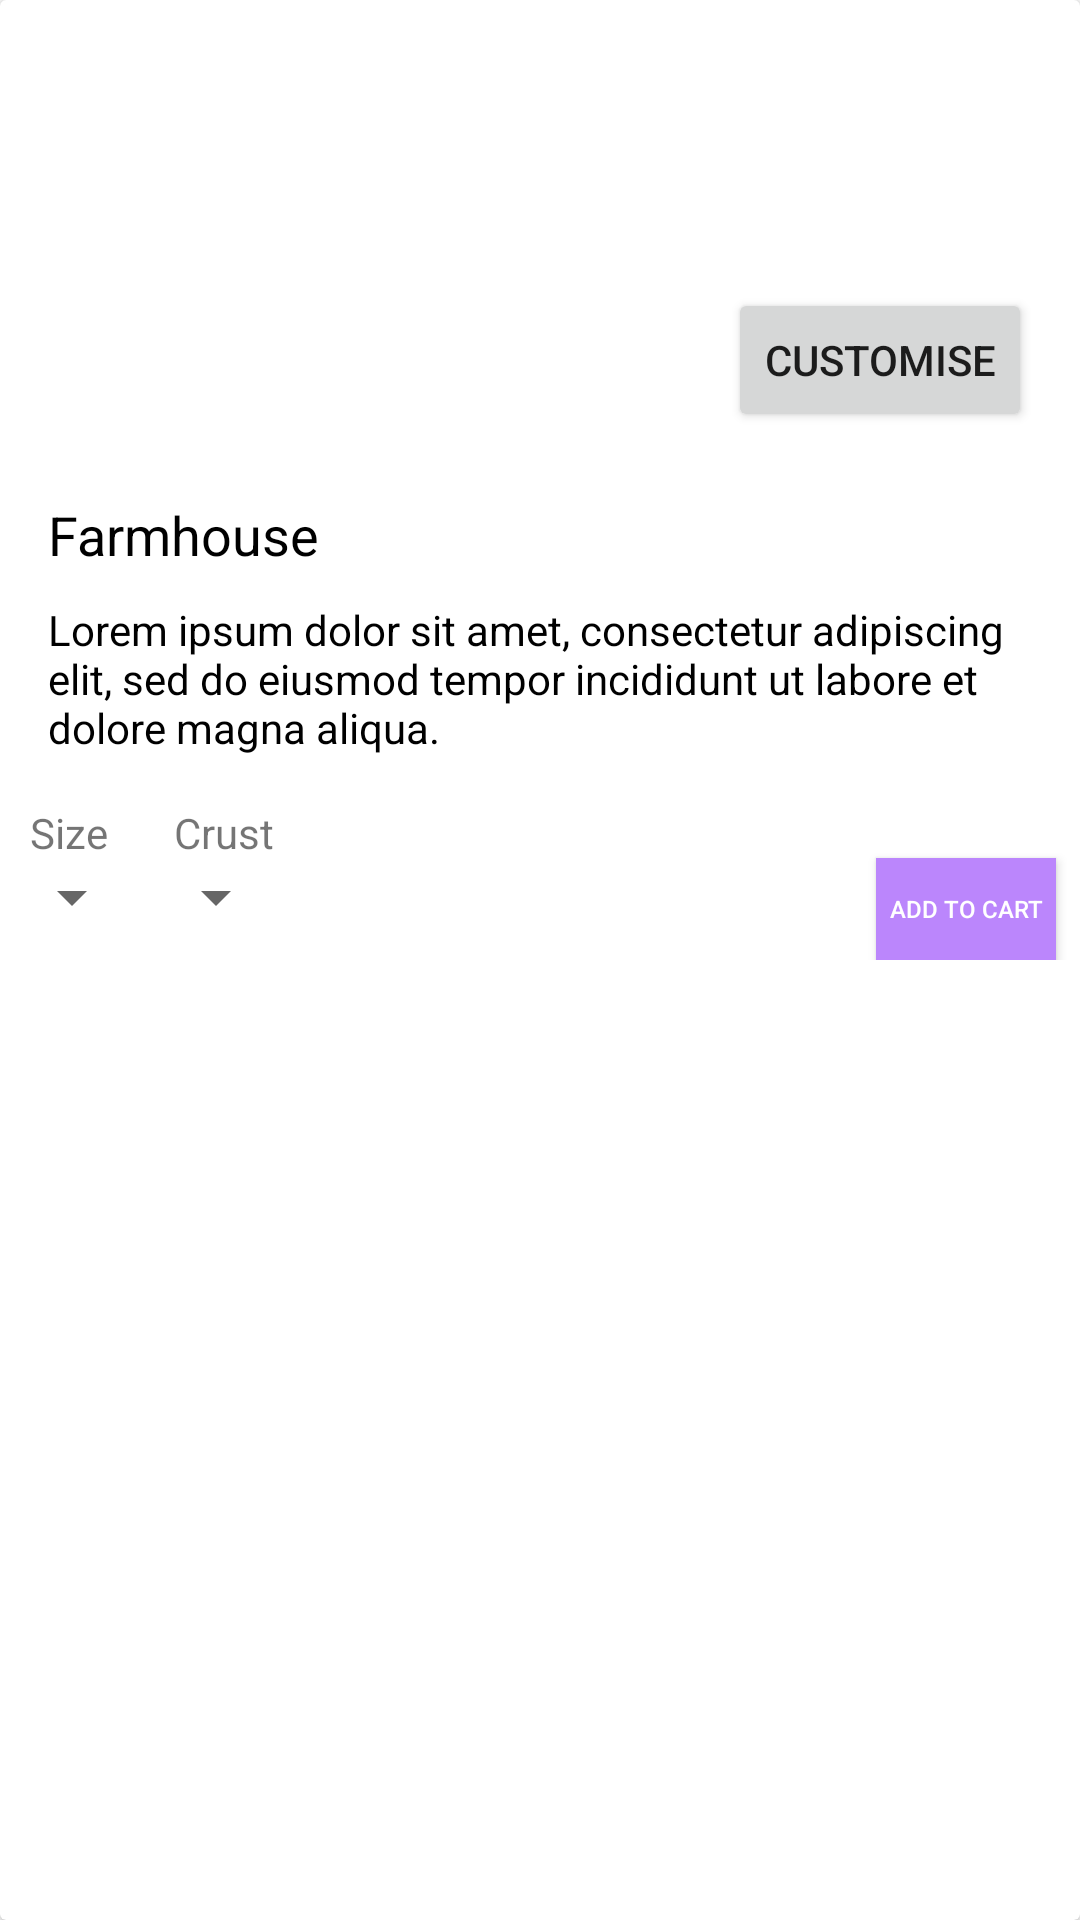

The Android layout XML behind this screen, and the referenced resources:
<!-- AndroidManifest.xml: application theme Theme.MyPizzaAssignment -->
<!-- res/layout/pizza_item_layout.xml -->
<?xml version="1.0" encoding="utf-8"?>
<androidx.cardview.widget.CardView xmlns:android="http://schemas.android.com/apk/res/android"
    xmlns:app="http://schemas.android.com/apk/res-auto"
    xmlns:tools="http://schemas.android.com/tools"
    android:layout_width="match_parent"
    android:layout_height="wrap_content"
    android:layout_margin="12dp"
    android:background="@color/white">

    <androidx.constraintlayout.widget.ConstraintLayout
        android:layout_width="match_parent"
        android:layout_height="wrap_content"
        android:layout_marginBottom="16dp">

        <ImageView
            android:id="@+id/image_pizza"
            android:layout_width="match_parent"
            android:layout_height="150dp"
            android:scaleType="fitXY"
            android:src="@drawable/pizza_img"
            app:layout_constraintLeft_toLeftOf="parent"
            app:layout_constraintRight_toRightOf="parent"
            app:layout_constraintTop_toTopOf="parent" />

        <TextView
            android:id="@+id/text_price"
            android:layout_width="wrap_content"
            android:layout_height="wrap_content"
            android:layout_marginLeft="16dp"
            android:layout_marginTop="16dp"
            android:layout_marginBottom="6dp"
            android:text="₹ 199"
            android:textColor="@color/white"
            android:textSize="26sp"
            app:layout_constraintBottom_toBottomOf="@id/image_pizza"
            app:layout_constraintLeft_toLeftOf="parent" />

        <androidx.appcompat.widget.AppCompatButton
            android:id="@+id/button_customise"
            android:layout_width="wrap_content"
            android:layout_height="wrap_content"
            android:layout_marginRight="16dp"
            android:layout_marginBottom="6dp"
            android:drawableEnd="@drawable/ic_arrow_forward"
            android:drawablePadding="8dp"
            android:text="customise"
            app:layout_constraintBottom_toBottomOf="@id/image_pizza"
            app:layout_constraintRight_toRightOf="parent" />

        <TextView
            android:id="@+id/text_pizza_title"
            android:layout_width="wrap_content"
            android:layout_height="wrap_content"
            android:layout_margin="16dp"
            android:text="Farmhouse"
            android:textColor="@color/black"
            android:textSize="18sp"
            app:layout_constraintLeft_toLeftOf="parent"
            app:layout_constraintTop_toBottomOf="@id/image_pizza" />

        <TextView
            android:id="@+id/text_pizza_description"
            android:layout_width="match_parent"
            android:layout_height="wrap_content"
            android:layout_marginLeft="16dp"
            android:layout_marginTop="10dp"
            android:layout_marginRight="16dp"
            android:text="Lorem ipsum dolor sit amet, consectetur adipiscing elit, sed do eiusmod tempor incididunt ut labore et dolore magna aliqua."
            android:textColor="@color/black"
            android:textSize="14sp"
            app:layout_constraintTop_toBottomOf="@id/text_pizza_title" />

        <RelativeLayout
            android:id="@+id/rl_size"
            android:layout_width="wrap_content"
            android:layout_height="wrap_content"
            android:layout_marginTop="16dp"
            app:layout_constraintLeft_toLeftOf="parent"
            app:layout_constraintTop_toBottomOf="@id/text_pizza_description">

            <TextView
                android:id="@+id/text_size"
                android:layout_width="wrap_content"
                android:layout_height="wrap_content"
                android:layout_marginStart="10dp"
                android:text="Size" />

            <Spinner
                android:id="@+id/sp_size"
                android:layout_width="wrap_content"
                android:layout_height="wrap_content"
                android:layout_below="@+id/text_size"
                android:spinnerMode="dropdown" />
        </RelativeLayout>

        <RelativeLayout
            android:id="@+id/rl_crust"
            android:layout_width="wrap_content"
            android:layout_height="wrap_content"
            android:layout_marginTop="16dp"
            app:layout_constraintLeft_toRightOf="@id/rl_size"
            app:layout_constraintTop_toBottomOf="@id/text_pizza_description">

            <TextView
                android:id="@+id/text_crust"
                android:layout_width="wrap_content"
                android:layout_height="wrap_content"
                android:layout_marginStart="10dp"
                android:text="Crust" />

            <Spinner
                android:id="@+id/sp_crust"
                android:layout_width="wrap_content"
                android:layout_height="wrap_content"
                android:layout_below="@+id/text_crust"
                android:spinnerMode="dropdown" />
        </RelativeLayout>

        <androidx.appcompat.widget.AppCompatButton
            android:id="@+id/button_add_to_cart"
            android:layout_width="60dp"
            android:layout_height="34dp"
            android:layout_marginTop="34dp"
            android:layout_marginEnd="8dp"
            android:gravity="center"
            android:text="Add to cart"
            android:background="@color/purple_200"
            android:textColor="@color/white"
            android:textSize="8sp"
            app:layout_constraintRight_toRightOf="parent"
            app:layout_constraintTop_toBottomOf="@id/text_pizza_description" />

    </androidx.constraintlayout.widget.ConstraintLayout>

</androidx.cardview.widget.CardView>
<!-- resources referenced by this layout -->
<resources>
  <style name="Theme.MyPizzaAssignment" parent="Theme.MaterialComponents.DayNight.DarkActionBar">
          
          <item name="colorPrimary">@color/purple_500</item>
          <item name="colorPrimaryVariant">@color/purple_700</item>
          <item name="colorOnPrimary">@color/white</item>
          
          <item name="colorSecondary">@color/teal_200</item>
          <item name="colorSecondaryVariant">@color/teal_700</item>
          <item name="colorOnSecondary">@color/black</item>
          
          <item name="android:statusBarColor" tools:targetApi="l">?attr/colorPrimaryVariant</item>
          
      </style>
  <!-- not gathered from this repository: default colours our renderer supplied (Android Studio template values) -->
  <color name="purple_200">#FFBB86FC</color>
  <color name="purple_500">#FF6200EE</color>
  <color name="purple_700">#FF3700B3</color>
  <color name="teal_200">#FF03DAC5</color>
  <color name="teal_700">#FF018786</color>
  <color name="black">#FF000000</color>
  <color name="white">#FFFFFFFF</color>
</resources>
